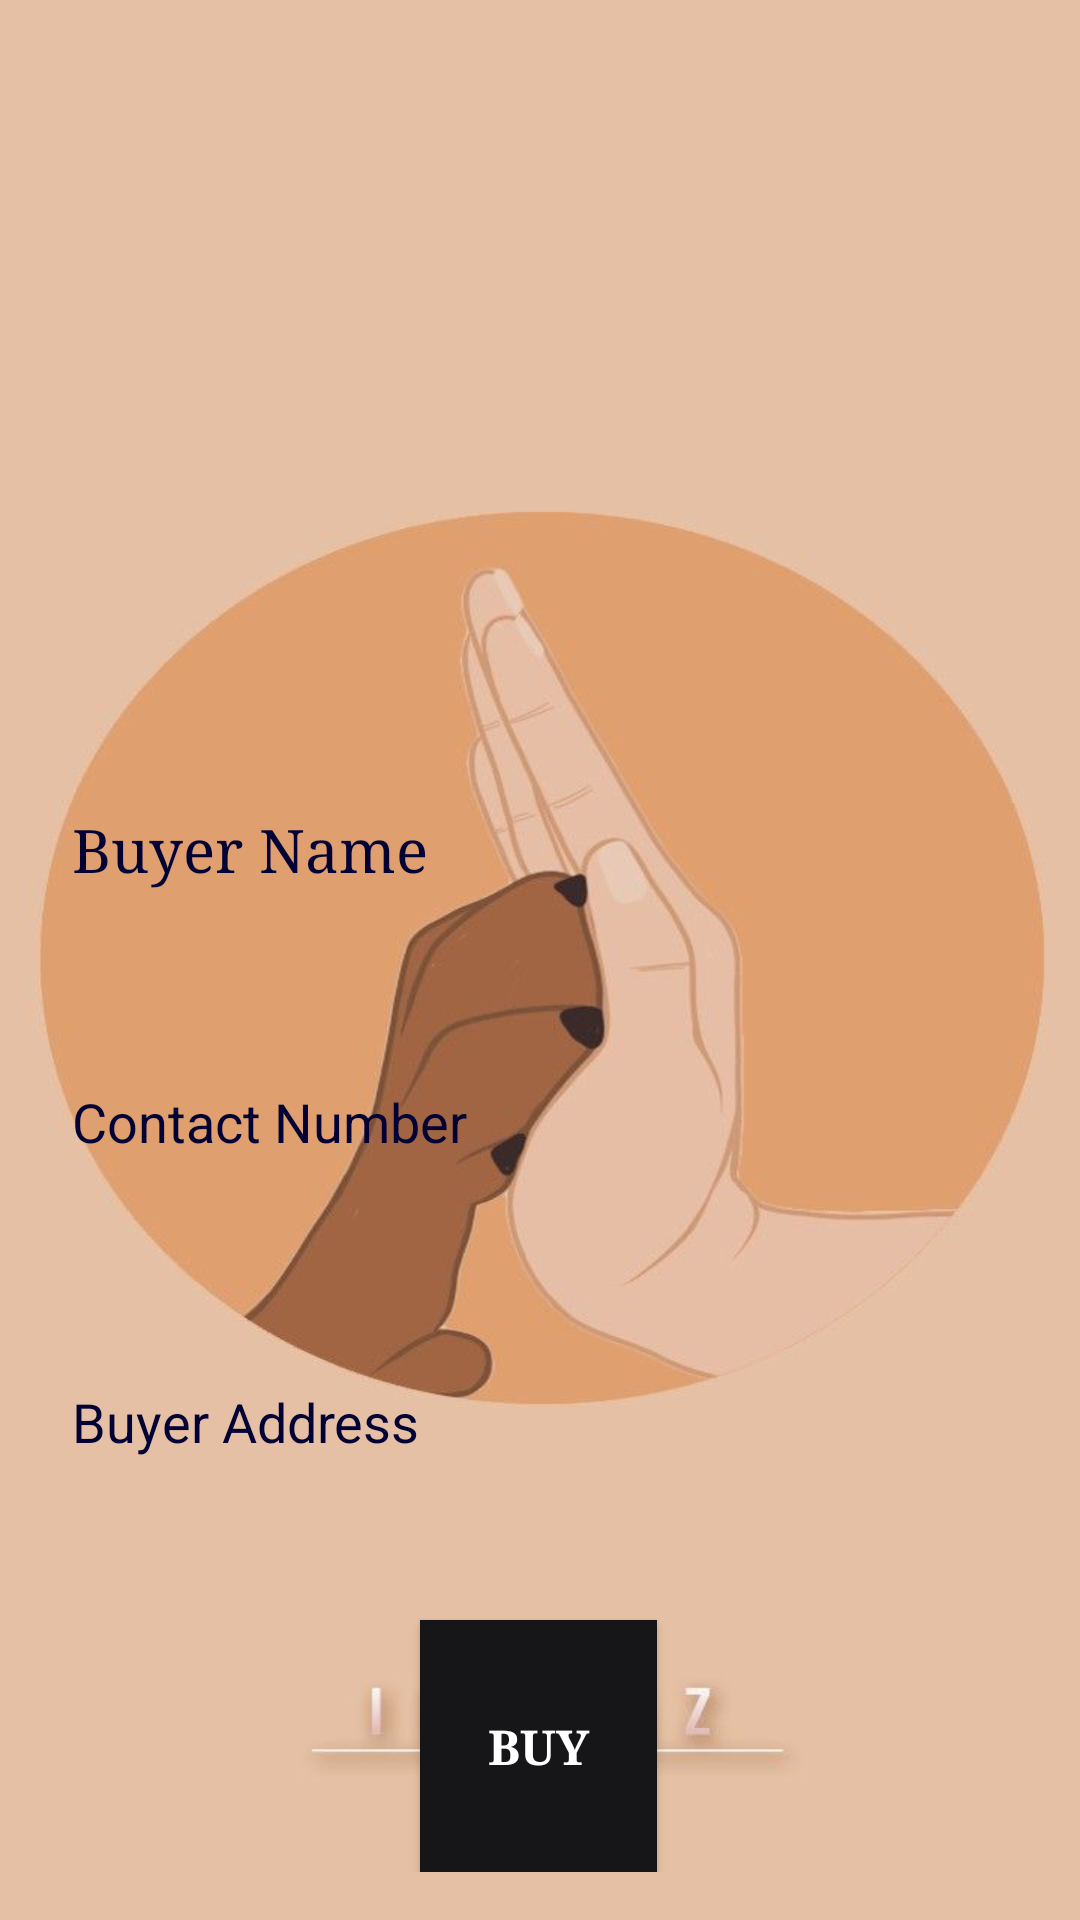

Write the Android layout XML for this screen, with the resource values it uses.
<!-- AndroidManifest.xml: application theme Theme.dog -->
<!-- res/layout/activity_confirm.xml -->
<RelativeLayout xmlns:android="http://schemas.android.com/apk/res/android"
    android:layout_width="match_parent"
    android:layout_height="match_parent"
    android:background="@drawable/backgoung"
    android:padding="16dp">

    
    <TextView
        android:id="@+id/confirmationMessageTextView"
        android:layout_width="wrap_content"
        android:layout_height="wrap_content"
        android:fontFamily="serif"
        android:text=" "
        android:textColor="#020035"
        android:textSize="30sp"
        android:textStyle="bold" />

    

    <TextView
        android:id="@+id/petNameTextView"
        android:layout_width="wrap_content"
        android:layout_height="wrap_content"
        android:layout_below="@id/confirmationMessageTextView"
        android:layout_marginTop="51dp"
        android:fontFamily="serif"
        android:text=" "
        android:textColor="#020035"
        android:textSize="24sp"
        android:textStyle="bold" />

    
    <TextView
        android:id="@+id/totalPaymentTextView"
        android:layout_width="wrap_content"
        android:layout_height="wrap_content"
        android:layout_below="@id/petNameTextView"
        android:layout_marginTop="42dp"
        android:fontFamily="serif"
        android:text=""
        android:textColor="#020035"
        android:textSize="24sp"
        android:textStyle="bold" />

    
    <EditText
        android:id="@+id/caretakerNameEditText"
        android:layout_width="match_parent"
        android:layout_height="50dp"
        android:layout_below="@id/totalPaymentTextView"
        android:layout_marginTop="43dp"
        android:background="@null"
        android:fontFamily="serif"
        android:hint="Buyer Name"
        android:padding="8dp"
        android:textColorHint="#020035"
        android:textSize="20sp" />

    <EditText
        android:id="@+id/contactNumberEditText"
        android:layout_width="match_parent"
        android:layout_height="50dp"
        android:layout_below="@id/caretakerNameEditText"
        android:layout_marginTop="41dp"
        android:background="@null"
        android:hint="Contact Number"
        android:inputType="phone"
        android:padding="8dp"
        android:textColorHint="#020035" />

    
    <EditText
        android:id="@+id/addressEditText"
        android:layout_width="match_parent"
        android:layout_height="50dp"
        android:layout_below="@id/contactNumberEditText"
        android:layout_marginTop="50dp"
        android:background="@null"
        android:hint="Buyer Address"
        android:padding="8dp"
        android:textColorHint="#020035" />

    <Button
        android:id="@+id/confirmButton"
        android:layout_width="146dp"
        android:layout_height="85dp"
        android:layout_below="@id/addressEditText"
        android:layout_alignParentStart="true"
        android:layout_alignParentEnd="true"
        android:layout_marginStart="124dp"
        android:layout_marginTop="41dp"
        android:layout_marginEnd="125dp"
        android:background="#161618"
        android:fontFamily="serif"
        android:paddingStart="16dp"
        android:paddingTop="8dp"
        android:paddingEnd="16dp"
        android:paddingBottom="8dp"
        android:text="Buy"
        android:textColor="#FFFFFF"
        android:textSize="16sp"
        android:textStyle="bold" />
</RelativeLayout>
<!-- resources referenced by this layout -->
<resources>
  <!-- drawable backgoung: png bitmap (drawable, 160326 bytes) -->
  <style name="Theme.dog" parent="Base.Theme.dog" />
  <style name="Base.Theme.dog" parent="Theme.Material3.Light.NoActionBar">
          
          <item name="colorPrimary">@color/green</item>
      </style>
  <color name="green">#072e33</color>
</resources>
